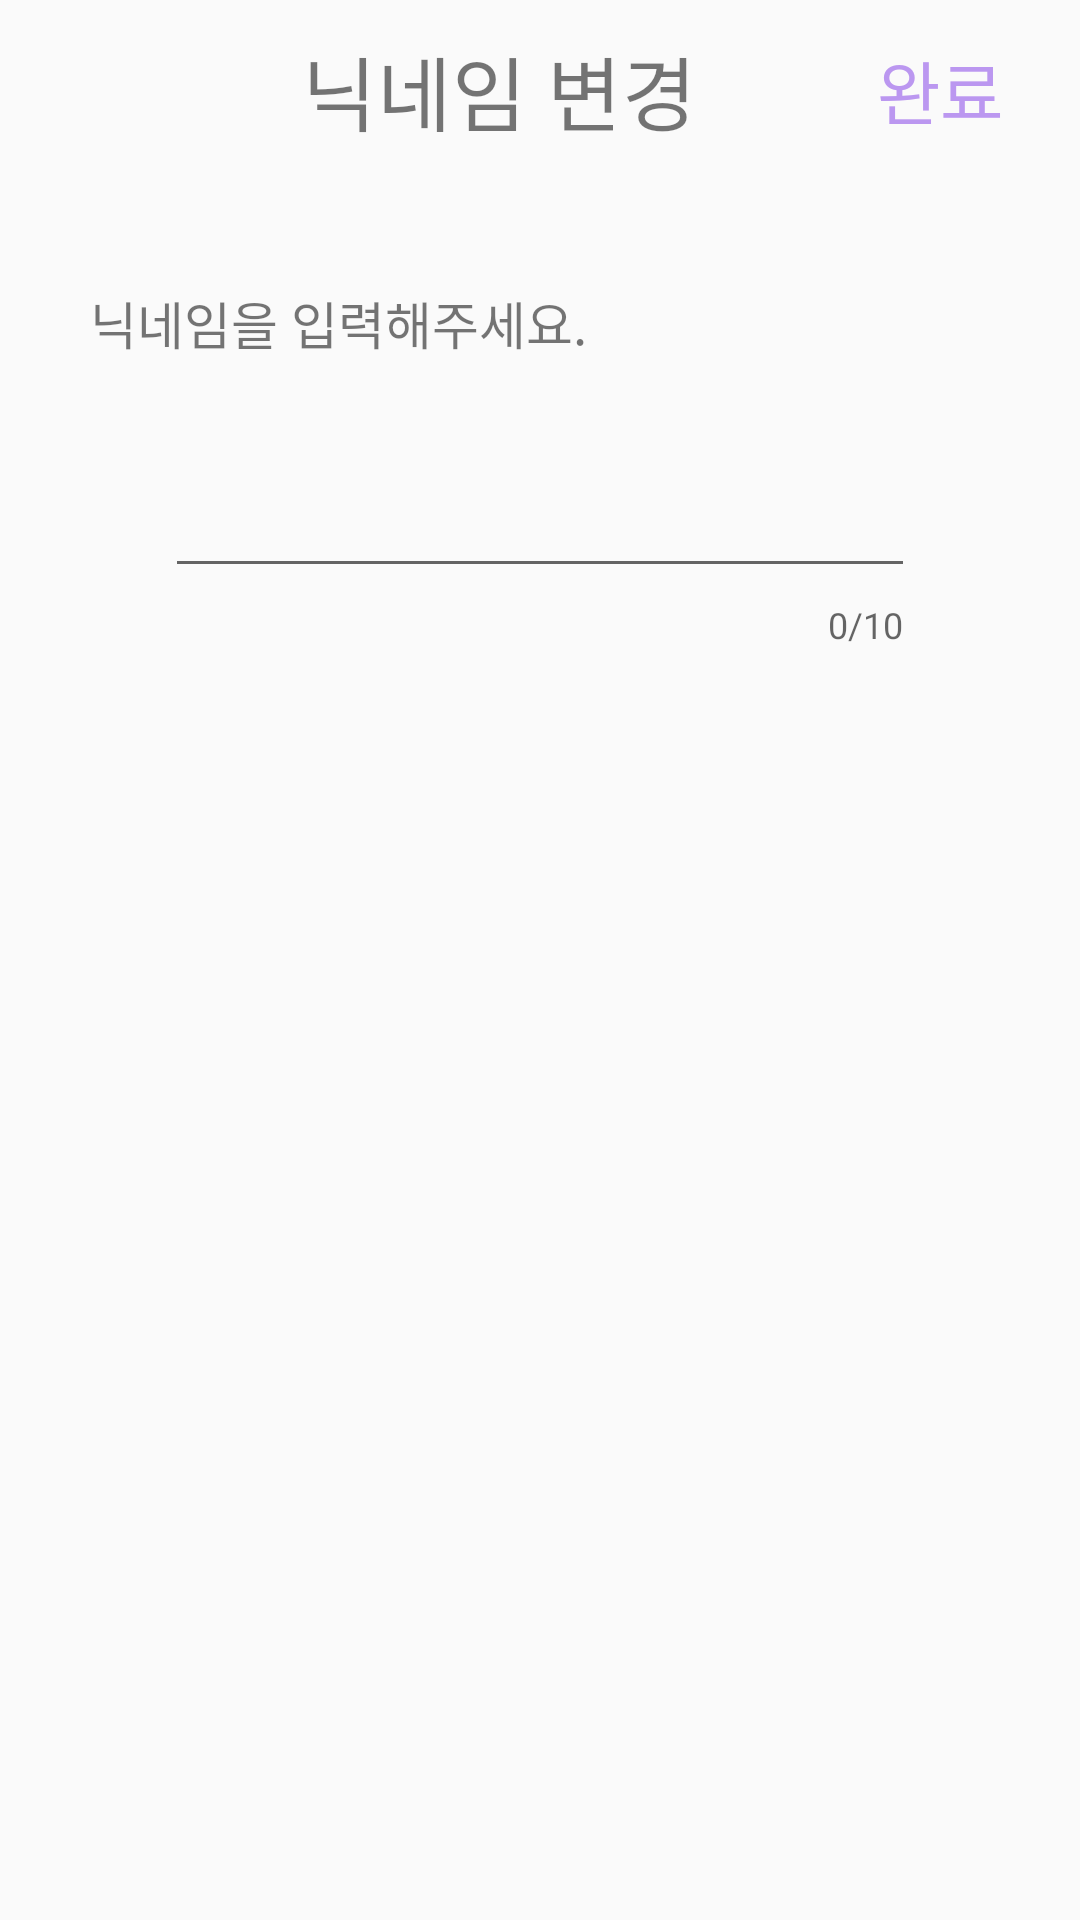

Here is an Android app screen rendered from its layout file. Give the layout XML and the strings, colors and styles it references.
<!-- AndroidManifest.xml: application theme Theme.GraduProject -->
<!-- res/layout/activity_nick_name_change.xml -->
<?xml version="1.0" encoding="utf-8"?>
<LinearLayout xmlns:android="http://schemas.android.com/apk/res/android"
    xmlns:app="http://schemas.android.com/apk/res-auto"
    xmlns:tools="http://schemas.android.com/tools"
    android:layout_width="match_parent"
    android:layout_height="match_parent"
    tools:context=".nickNameChange"
    android:orientation="vertical">

    <LinearLayout
        android:layout_width="match_parent"
        android:layout_height="60dp"
        android:gravity="center"
        android:layout_marginBottom="15dp"
        android:orientation="horizontal">
        <TextView
            android:layout_width="wrap_content"
            android:layout_height="wrap_content"
            android:text="닉네임 변경"
            android:textSize="27sp"
            android:layout_marginLeft="75dp" />

        <TextView
            android:id="@+id/nameComplete"
            android:layout_width="wrap_content"
            android:layout_height="wrap_content"
            android:text="완료"
            android:textSize="23sp"
            android:textColor="#bb97f0"
            android:layout_marginLeft="60dp"/>
    </LinearLayout>

    <TextView
        android:layout_width="wrap_content"
        android:layout_height="wrap_content"
        android:text="닉네임을 입력해주세요."
        android:textSize="17sp"
        android:layout_marginTop="20dp"
        android:layout_marginLeft="30dp"/>


    <com.google.android.material.textfield.TextInputLayout
        android:id="@+id/nameLayout"
        android:layout_width="wrap_content"

        android:layout_height="wrap_content"
        android:layout_gravity="center"
        app:endIconMode="clear_text"
        android:layout_marginTop="15dp"
        app:counterEnabled="true"
        app:counterMaxLength="10">
        <com.google.android.material.textfield.TextInputEditText
            android:id="@+id/inputNickname"
            android:layout_width="250dp"
            android:layout_height="50dp"
            android:maxLength="10"/>
    </com.google.android.material.textfield.TextInputLayout>

</LinearLayout>
<!-- resources referenced by this layout -->
<resources>
  <style name="Theme.GraduProject" parent="Theme.AppCompat.DayNight.NoActionBar">
          
          <item name="colorPrimary">@color/purple_500</item>
          <item name="colorPrimaryVariant">@color/purple_700</item>
          <item name="colorOnPrimary">@color/white</item>
          
          <item name="colorSecondary">@color/teal_200</item>
          <item name="colorSecondaryVariant">@color/teal_700</item>
          <item name="colorOnSecondary">@color/black</item>
          
          <item name="android:statusBarColor" tools:targetApi="21">?attr/colorPrimaryVariant</item>
          
      </style>
  <!-- not gathered from this repository: default colours our renderer supplied (Android Studio template values) -->
  <color name="purple_500">#FF6200EE</color>
  <color name="purple_700">#FF3700B3</color>
  <color name="teal_200">#FF03DAC5</color>
  <color name="teal_700">#FF018786</color>
  <color name="black">#FF000000</color>
  <color name="white">#FFFFFFFF</color>
</resources>
